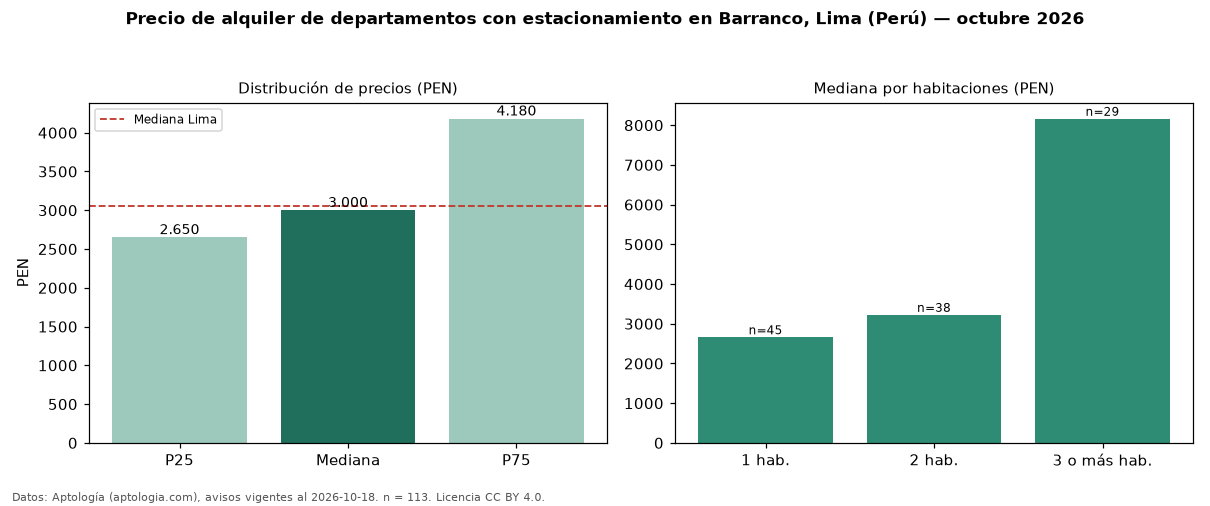

The file beside this chart, header and first rows:
seccion, metrica, valor, moneda, n
filtro, parq1, con estacionamiento, , 113
precio, p25, 2650, PEN, 113
precio, mediana, 3000, PEN, 113
precio, p75, 4180, PEN, 113
precio, minimo, 1755, PEN, 113
precio, maximo, 18699, PEN, 113
m2, mediana_precio_m2, 43.16, PEN, 109
m2, area_mediana_m2, 72.0, m2, 109
admin, mediana_admin_mes, 348.0, PEN, 26
banos, mediana_banos, 2.0, , 
parqueadero, pct_con_parqueadero, 100.0, %, 113
habitaciones, 1, 2660, PEN, 45
habitaciones, 2, 3224, PEN, 38
habitaciones, 3+, 8162, PEN, 29
ciudad, mediana_ciudad_referencia, 3050, PEN, 
ciudad, mediana_m2_ciudad, 32.91, PEN, 
fuente, fecha_datos, 2026-10-18, , 
fuente, atribucion, https://www.aptologia.com/pe/alquiler/li…, , 
fuente, licencia, CC BY 4.0, , 
